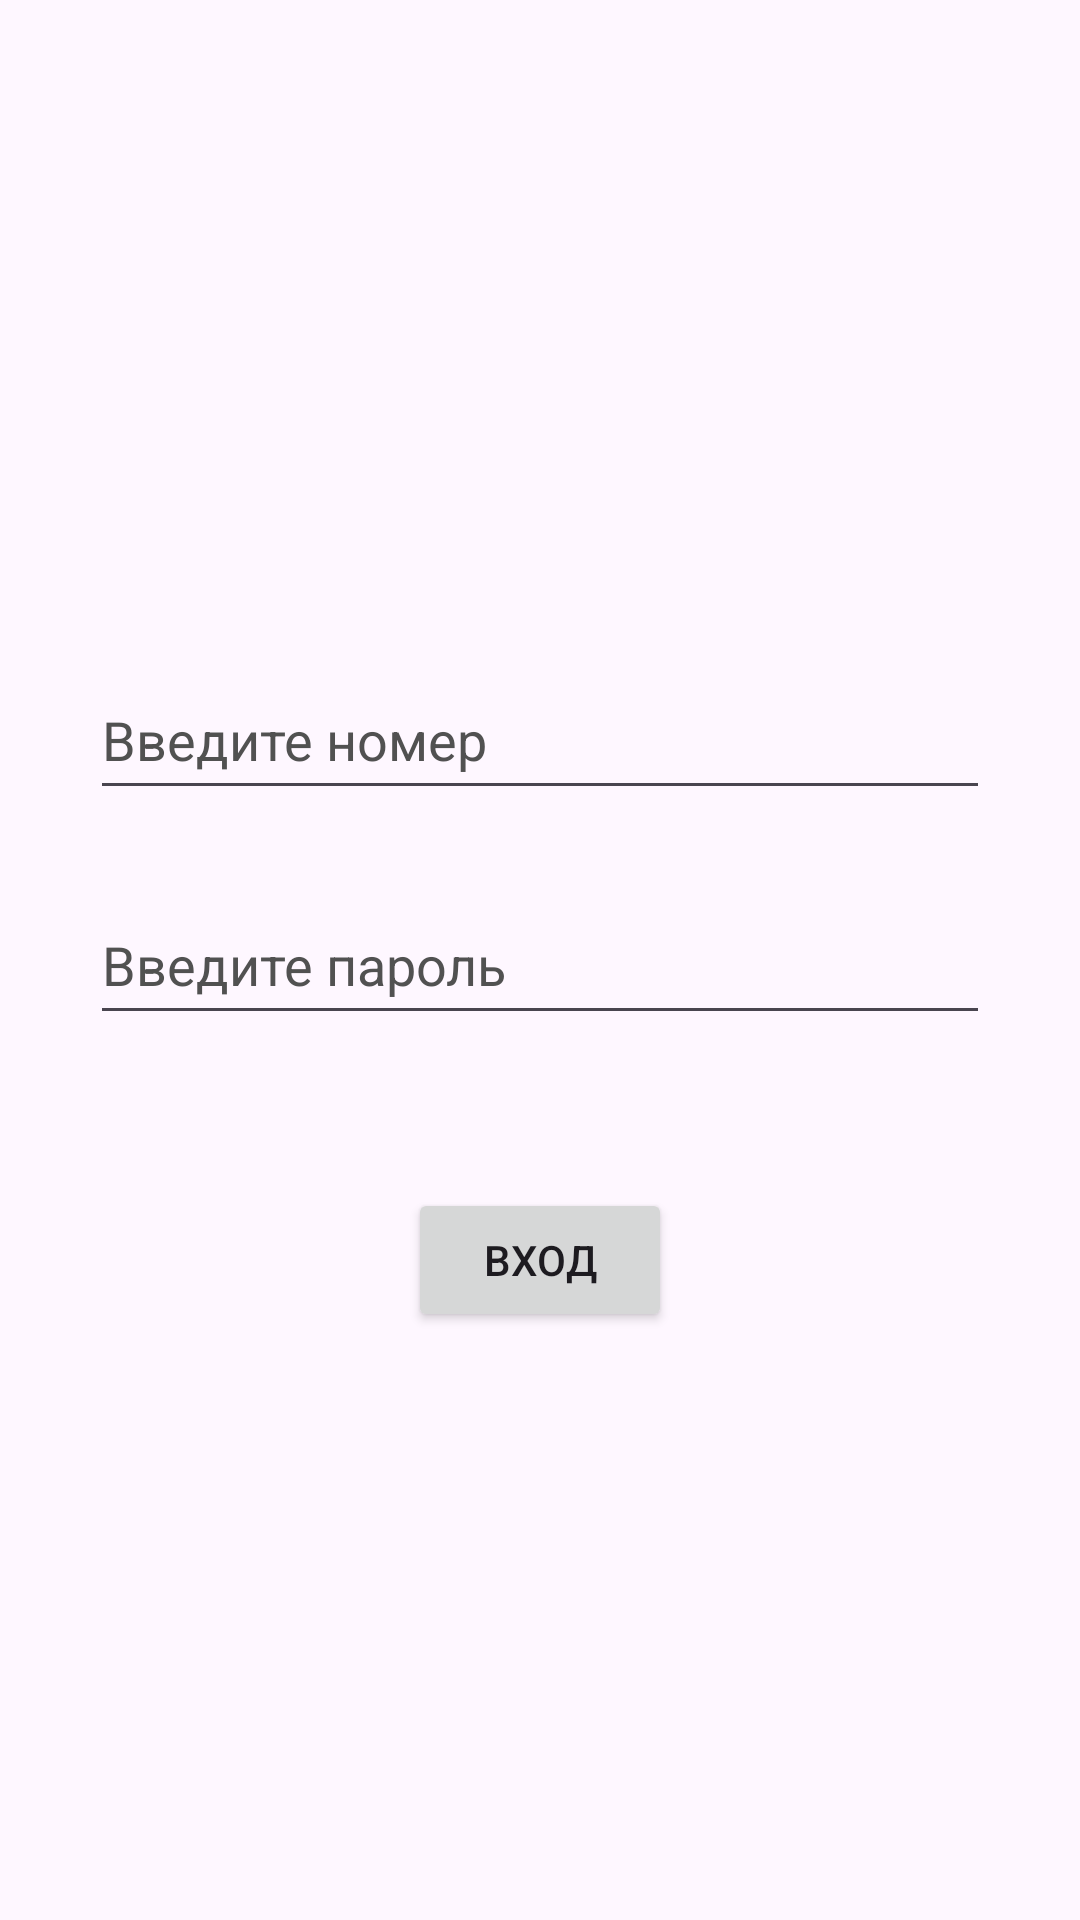

Android layout source for this screen:
<!-- AndroidManifest.xml: application theme Theme.ESD -->
<!-- res/layout/login_activity.xml -->
<?xml version="1.0" encoding="utf-8"?>
<androidx.constraintlayout.widget.ConstraintLayout xmlns:android="http://schemas.android.com/apk/res/android"
    xmlns:app="http://schemas.android.com/apk/res-auto"
    xmlns:tools="http://schemas.android.com/tools"
    android:layout_width="match_parent"
    android:layout_height="match_parent"
    tools:context=".LoginActivity">

    <EditText
        android:id="@+id/login_line"
        android:layout_width="300sp"
        android:layout_height="50sp"
        android:layout_marginBottom="150sp"
        android:hint = "@string/Enter_Num"
        android:textColorHint="@color/grey"
        android:inputType="phone"
        android:importantForAutofill="no"
        app:layout_constraintBottom_toBottomOf="parent"
        app:layout_constraintEnd_toEndOf="parent"
        app:layout_constraintStart_toStartOf="parent"
        app:layout_constraintTop_toTopOf="parent"
        />
    <EditText
        android:id="@+id/pass_line"
        android:layout_width="300sp"
        android:layout_height="50sp"
        android:hint = "@string/Enter_Pas"
        android:textColorHint="@color/grey"
        android:inputType="textPassword"
        android:importantForAutofill="no"
        app:layout_constraintBottom_toBottomOf="parent"
        app:layout_constraintEnd_toEndOf="parent"
        app:layout_constraintStart_toStartOf="parent"
        app:layout_constraintTop_toTopOf="parent"
        />

    <Button
        android:id="@+id/login_button"
        android:layout_width="wrap_content"
        android:layout_height="wrap_content"
        android:layout_marginTop="200sp"
        android:text="@string/Enter"
        app:layout_constraintBottom_toBottomOf="parent"
        app:layout_constraintEnd_toEndOf="parent"
        app:layout_constraintStart_toStartOf="parent"
        app:layout_constraintTop_toTopOf="parent"
        />
</androidx.constraintlayout.widget.ConstraintLayout>
<!-- resources referenced by this layout -->
<resources>
  <color name="grey">#FF515151</color>
  <string name="Enter">Вход</string>
  <string name="Enter_Num">Введите номер</string>
  <string name="Enter_Pas">Введите пароль</string>
  <style name="Theme.ESD" parent="Base.Theme.ESD" />
  <style name="Base.Theme.ESD" parent="Theme.Material3.DayNight.NoActionBar">
          
          
      </style>
</resources>
